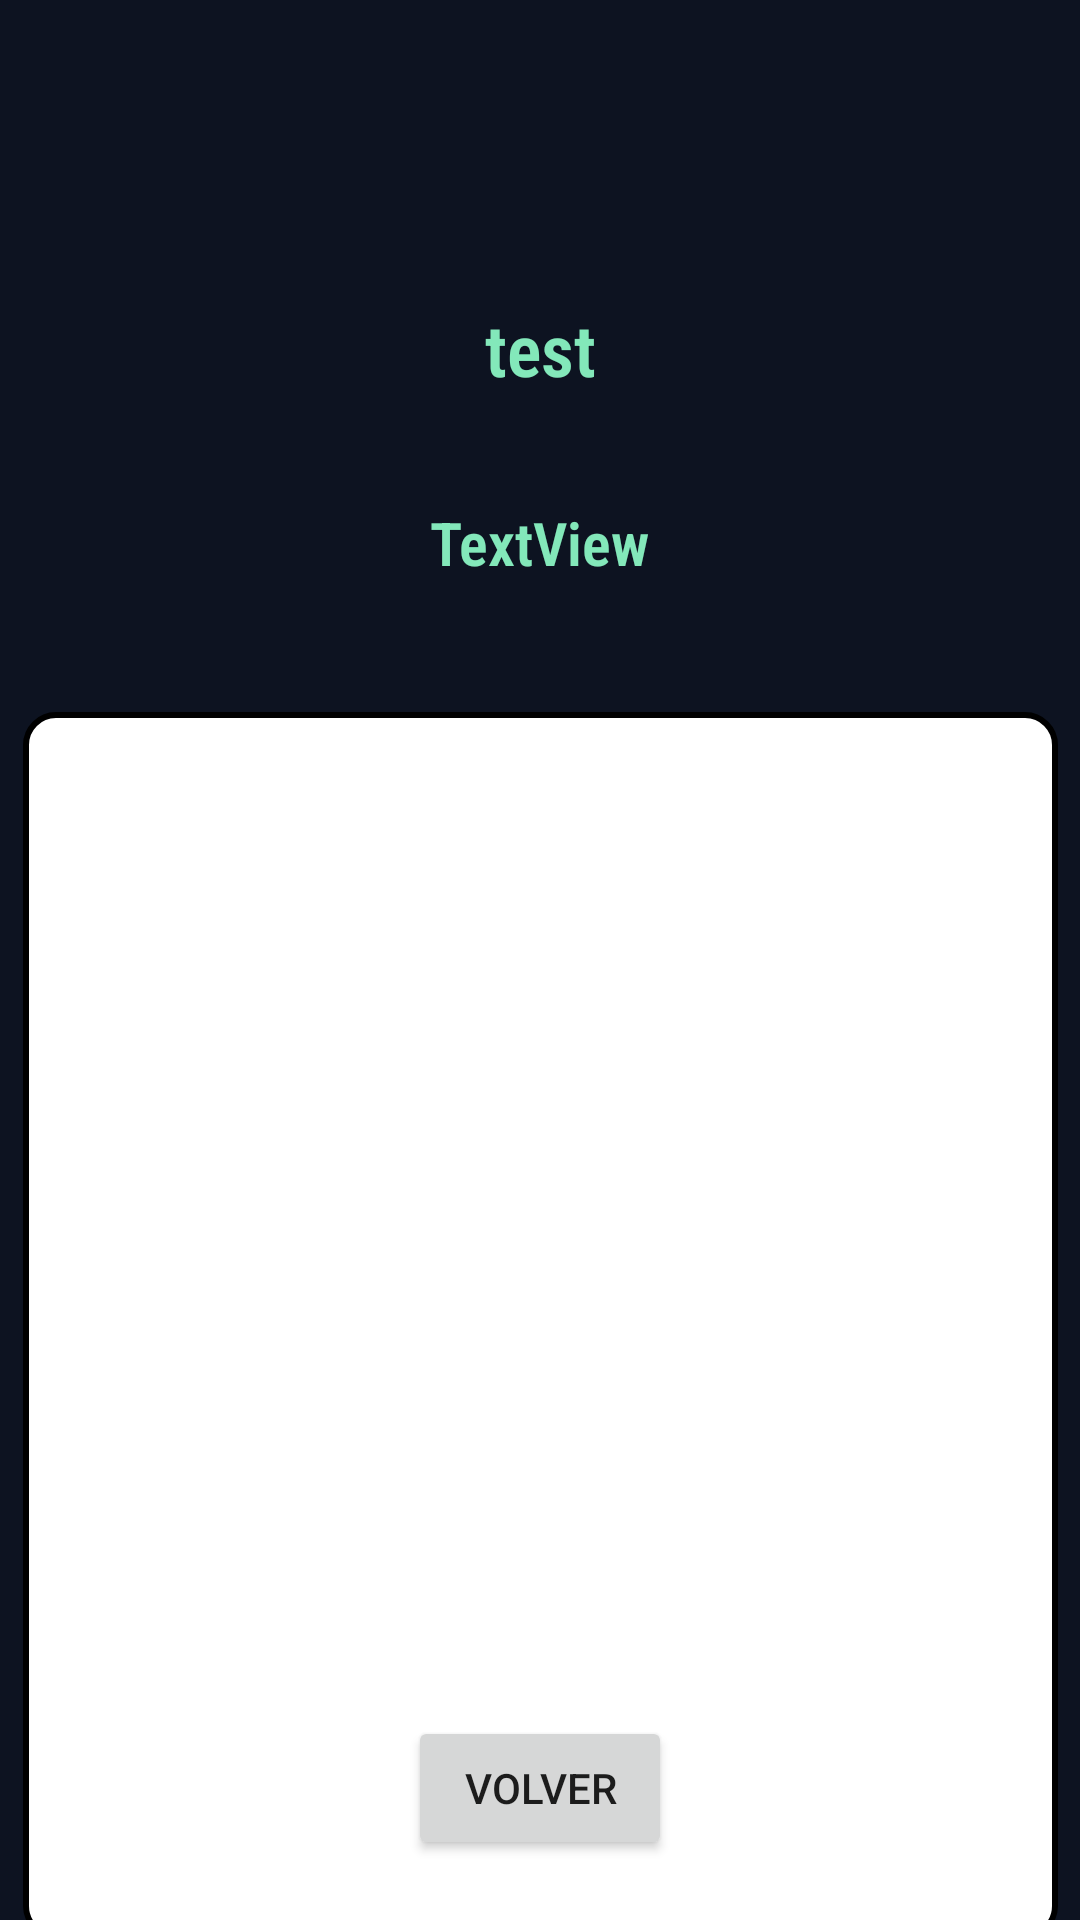

This screen was rendered from an Android layout file. Write that file and the resources it references.
<!-- AndroidManifest.xml: application theme Theme.ContadoOCuotas -->
<!-- res/layout/activity_main2.xml -->
<?xml version="1.0" encoding="utf-8"?>
<androidx.constraintlayout.widget.ConstraintLayout xmlns:android="http://schemas.android.com/apk/res/android"
    xmlns:app="http://schemas.android.com/apk/res-auto"
    xmlns:tools="http://schemas.android.com/tools"
    android:layout_width="match_parent"
    android:layout_height="match_parent"
    android:background="#9DC7C8"
    android:backgroundTint="#0d1321"
    tools:context=".MainActivity2">

    <TextView
        android:id="@+id/tvHeader"
        android:layout_width="wrap_content"
        android:layout_height="wrap_content"
        android:layout_marginTop="100dp"
        android:fontFamily="sans-serif-condensed-light"
        android:text="@string/test"
        android:textColor="#83e8ba"
        android:textSize="24sp"
        android:textStyle="bold"
        app:layout_constraintEnd_toEndOf="parent"
        app:layout_constraintStart_toStartOf="parent"
        app:layout_constraintTop_toTopOf="parent" />

    <Button
        android:id="@+id/buttonVolver"
        android:layout_width="wrap_content"
        android:layout_height="wrap_content"
        android:layout_marginBottom="20dp"
        android:text="@string/volver"
        app:layout_constraintBottom_toBottomOf="parent"
        app:layout_constraintEnd_toEndOf="parent"
        app:layout_constraintHorizontal_bias="0.5"
        app:layout_constraintStart_toStartOf="parent" />

    <TextView
        android:id="@+id/tvConveniencia"
        android:layout_width="wrap_content"
        android:layout_height="wrap_content"
        android:layout_marginTop="20dp"
        android:fontFamily="sans-serif-condensed-light"
        android:padding="15dp"
        android:text="@string/textview"
        android:textColor="#83e8ba"
        android:textSize="20sp"
        android:textStyle="bold"
        app:layout_constraintEnd_toEndOf="parent"
        app:layout_constraintStart_toStartOf="parent"
        app:layout_constraintTop_toBottomOf="@+id/tvHeader" />

    <androidx.recyclerview.widget.RecyclerView
        android:id="@+id/rvCuotas"
        android:layout_width="345dp"
        android:layout_height="409dp"
        android:layout_marginTop="28dp"
        android:background="@drawable/edit_text_forma"
        android:padding="20dp"
        app:layout_constraintEnd_toEndOf="parent"
        app:layout_constraintStart_toStartOf="parent"
        app:layout_constraintTop_toBottomOf="@+id/tvConveniencia" />

</androidx.constraintlayout.widget.ConstraintLayout>
<!-- resources referenced by this layout -->
<resources>
  <!-- drawable edit_text_forma (drawable) -->
  <?xml version="1.0" encoding="utf-8"?>
  <selector xmlns:android="http://schemas.android.com/apk/res/android">
      <item>
          <shape android:shape="rectangle">
              <solid android:color="#ffffff"/>
              <corners android:radius="10dp"/>
  
              <stroke android:width="2dp"
                  android:color="@color/black"/>
          </shape>
      </item>
  </selector>
  <string name="test">test</string>
  <string name="textview">TextView</string>
  <string name="volver">Volver</string>
  <style name="Theme.ContadoOCuotas" parent="Theme.MaterialComponents.DayNight.DarkActionBar">
          
          <item name="colorPrimary">@color/purple_500</item>
          <item name="colorPrimaryVariant">@color/purple_700</item>
          <item name="colorOnPrimary">@color/white</item>
          
          <item name="colorSecondary">@color/teal_200</item>
          <item name="colorSecondaryVariant">@color/teal_700</item>
          <item name="colorOnSecondary">@color/black</item>
          
          <item name="android:statusBarColor" tools:targetApi="l">?attr/colorPrimaryVariant</item>
          
      </style>
  <!-- not gathered from this repository: default colours our renderer supplied (Android Studio template values) -->
  <color name="purple_500">#FF6200EE</color>
  <color name="purple_700">#FF3700B3</color>
  <color name="teal_200">#FF03DAC5</color>
  <color name="teal_700">#FF018786</color>
  <color name="black">#FF000000</color>
  <color name="white">#FFFFFFFF</color>
</resources>
